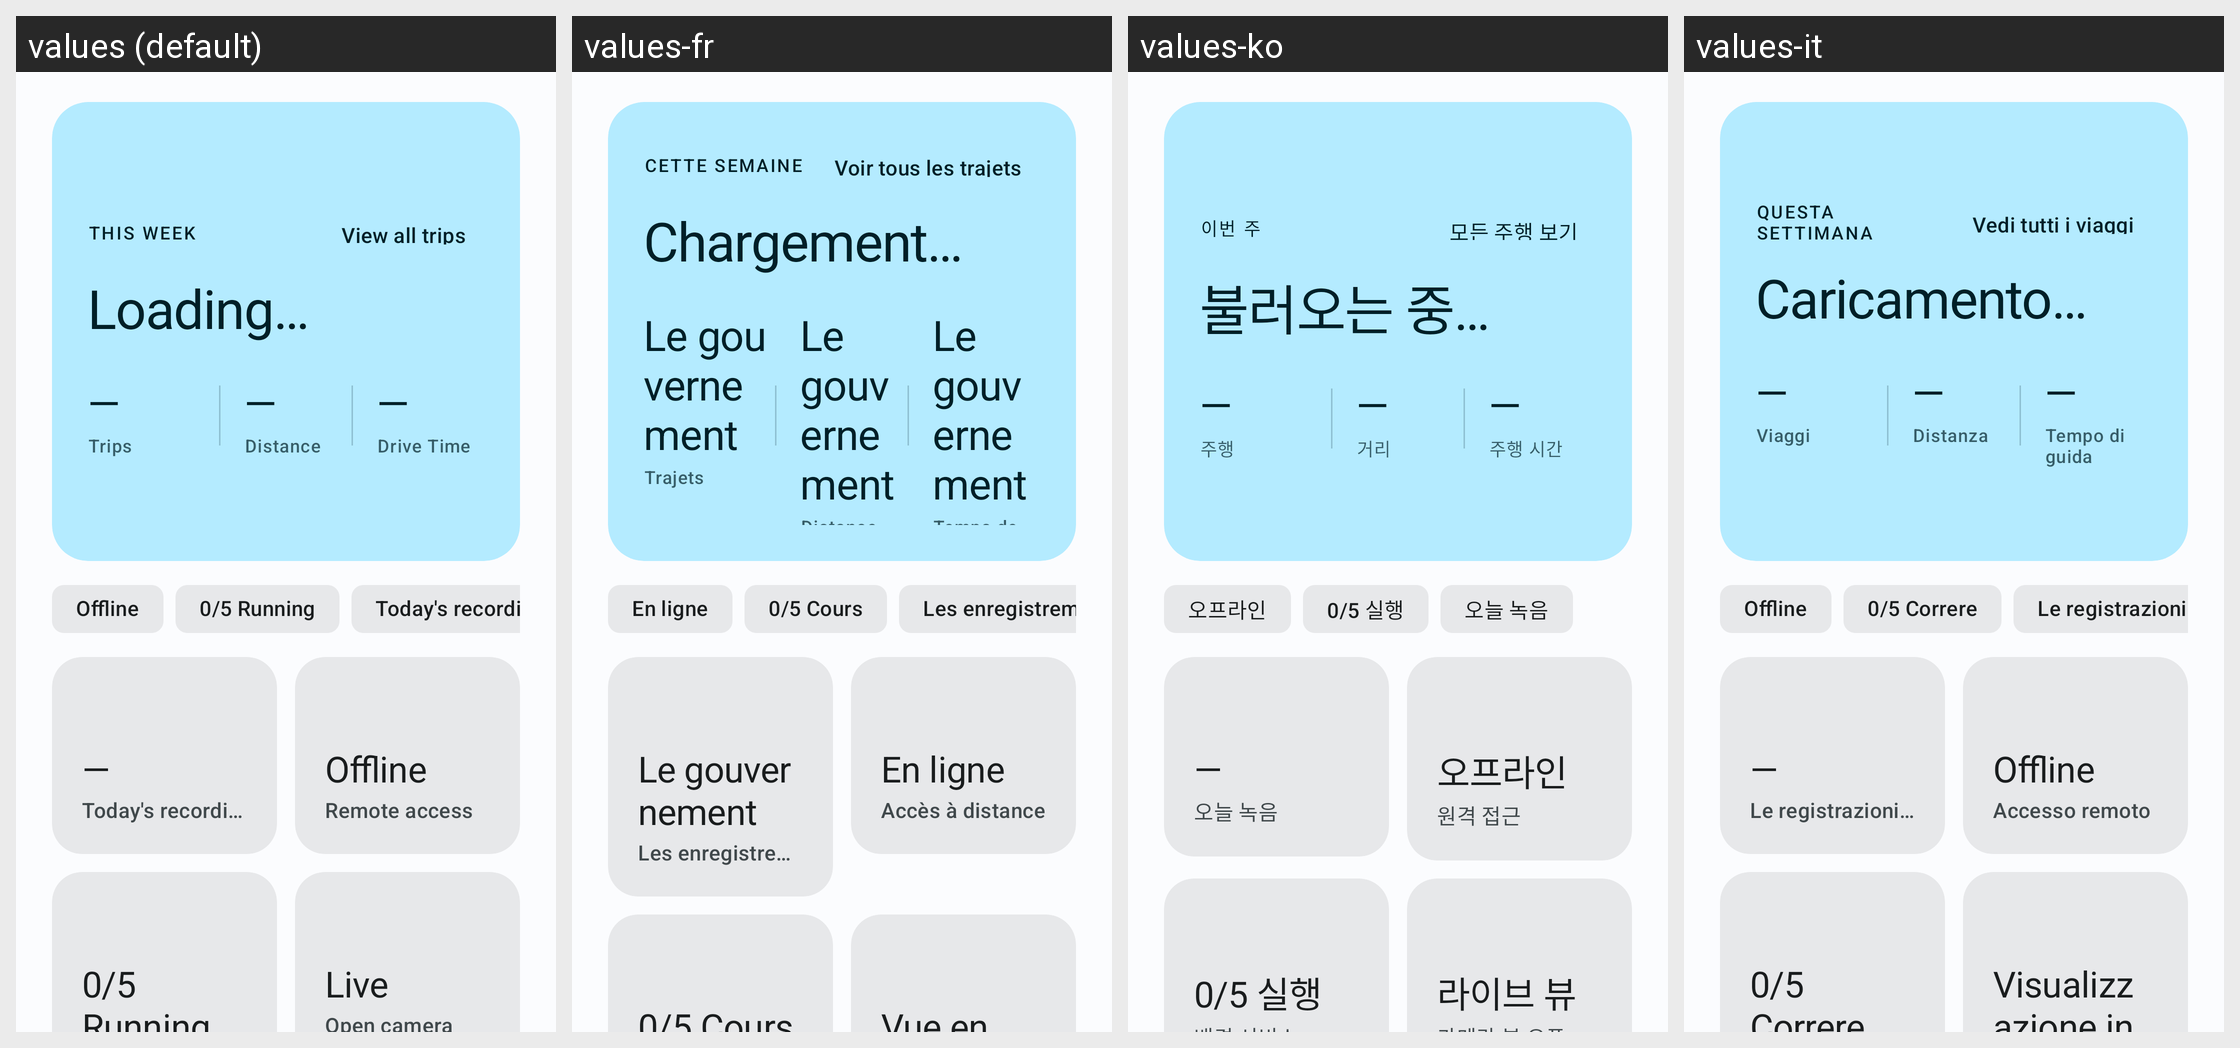

For this localized Android screen grid, give each drawn string resource with its value in every locale shown.
Android screen res/layout/fragment_dashboard.xml rendered under 4 locales, left to right: values (default), values-fr, values-ko, values-it. Device: Nexus 5 (rendered at 1080×1920; each locale shown at half size, 540×960, under a caption strip naming it); theme Theme.BladeWatch.M3.
Other locales in the repository, not shown: values-de, values-es, values-hi, values-ja, values-nb, values-nl, values-pt-rBR, values-ru, values-th, values-tr, values-vi, values-zh-rCN, values-zh-rTW.
Strings drawn on this screen, with the default value and each locale's value (text and hints the layout hard-codes, and strings that could not be matched under every locale, appear in the picture but are not listed):

dashboard_trips_this_week
  values: This Week
  values-fr: Cette semaine
  values-ko: 이번 주
  values-it: Questa settimana

dashboard_trips_view_all
  values: View all trips
  values-fr: Voir tous les trajets
  values-ko: 모든 주행 보기
  values-it: Vedi tutti i viaggi

dashboard_trips_loading
  values: Loading…
  values-fr: Chargement…
  values-ko: 불러오는 중…
  values-it: Caricamento…

dashboard_metric_value_pending
  values: —
  values-fr: Le gouvernement
  values-ko: —
  values-it: —

dashboard_trips_label_trips
  values: Trips
  values-fr: Trajets
  values-ko: 주행
  values-it: Viaggi

dashboard_trips_label_distance
  values: Distance
  values-fr: Distance
  values-ko: 거리
  values-it: Distanza

dashboard_trips_label_time
  values: Drive Time
  values-fr: Temps de conduite
  values-ko: 주행 시간
  values-it: Tempo di guida

dashboard_tunnel_offline
  values: Offline
  values-fr: En ligne
  values-ko: 오프라인
  values-it: Offline

dashboard_daemons_running_default
  values: 0/5 Running
  values-fr: 0/5 Cours
  values-ko: 0/5 실행
  values-it: 0/5 Correre

dashboard_metric_recordings
  values: Today's recordings
  values-fr: Les enregistrements d' aujourd'hui
  values-ko: 오늘 녹음
  values-it: Le registrazioni di oggi

dashboard_metric_tunnel
  values: Remote access
  values-fr: Accès à distance
  values-ko: 원격 접근
  values-it: Accesso remoto

dashboard_action_live
  values: Live
  values-fr: Vue en direct
  values-ko: 라이브 뷰
  values-it: Visualizzazione in diretta
